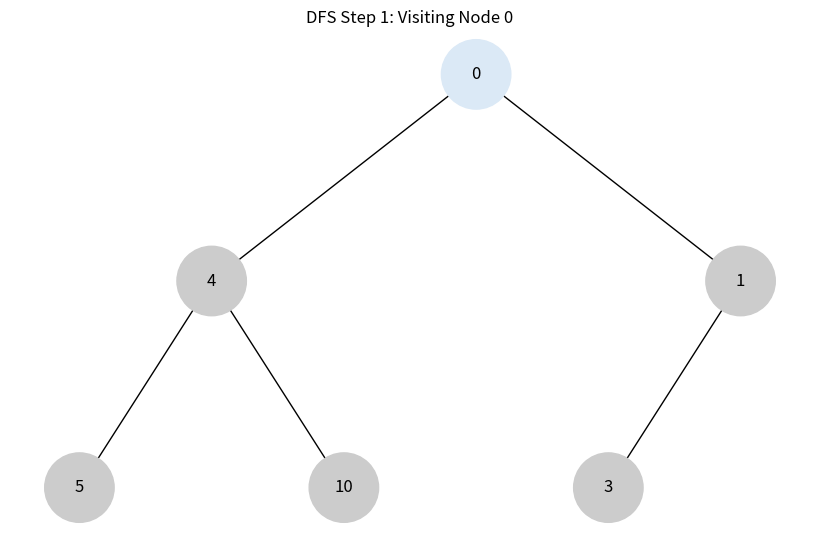
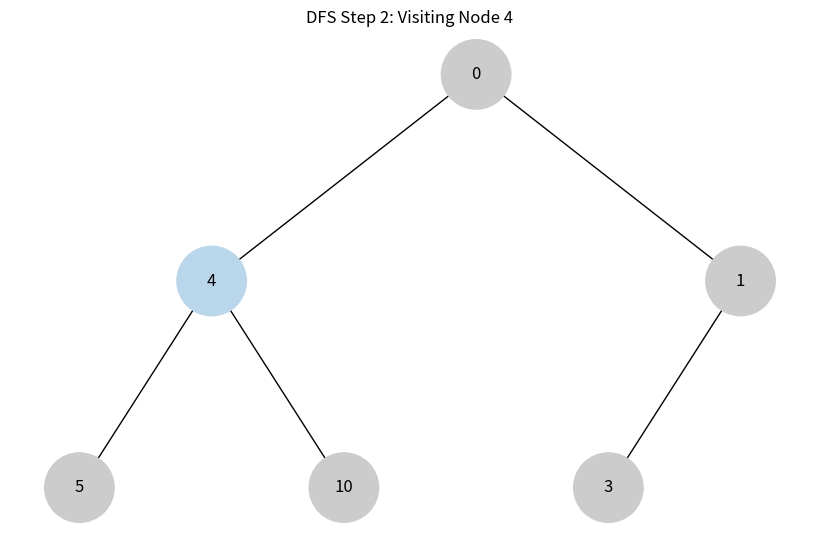
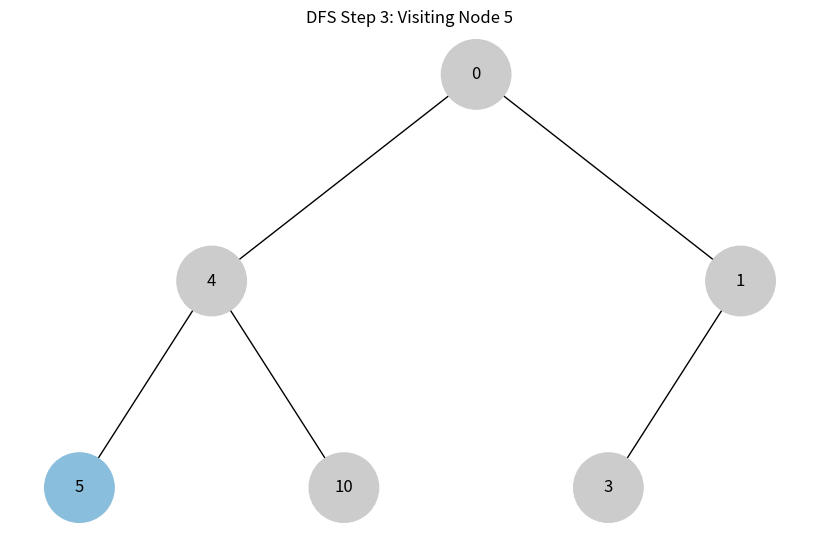
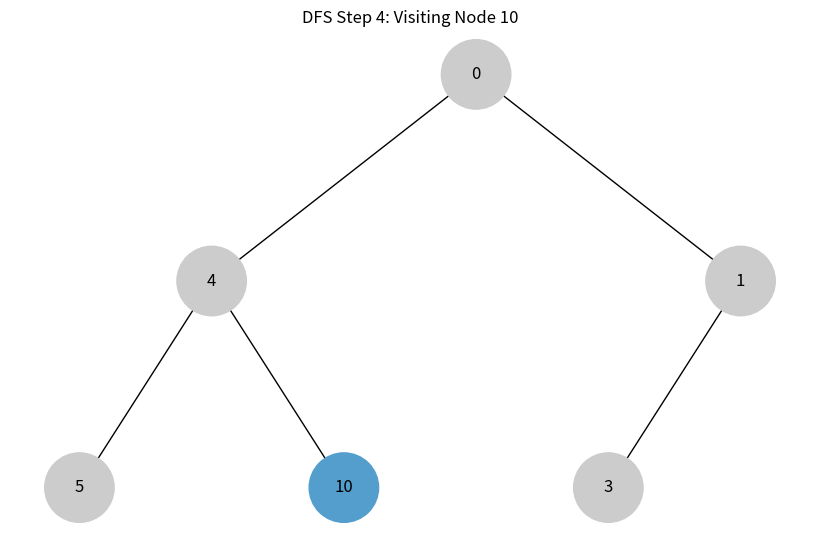
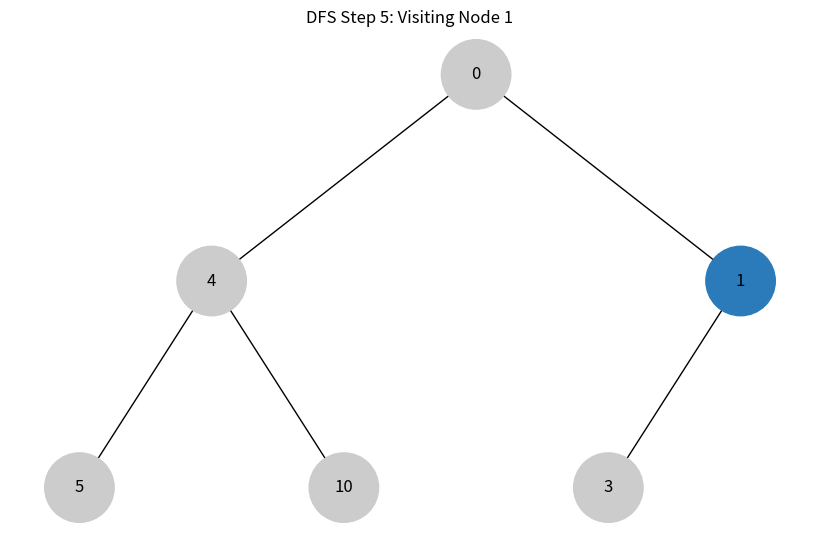
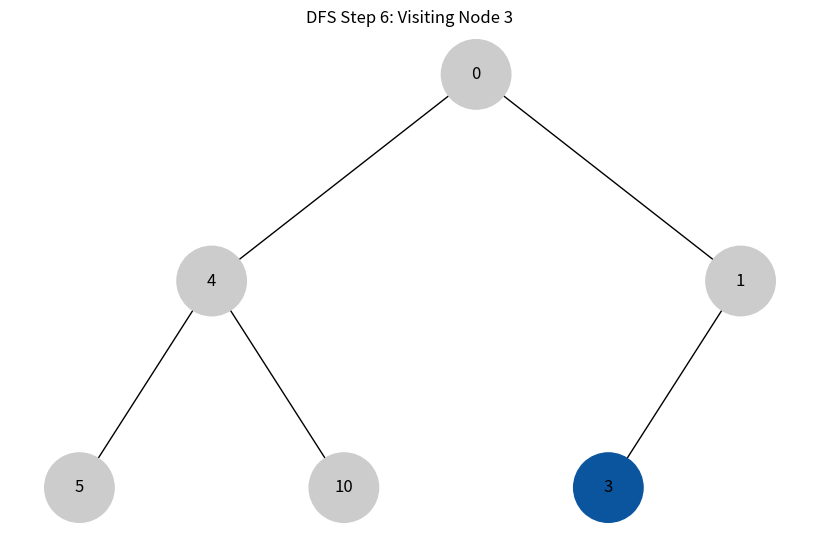
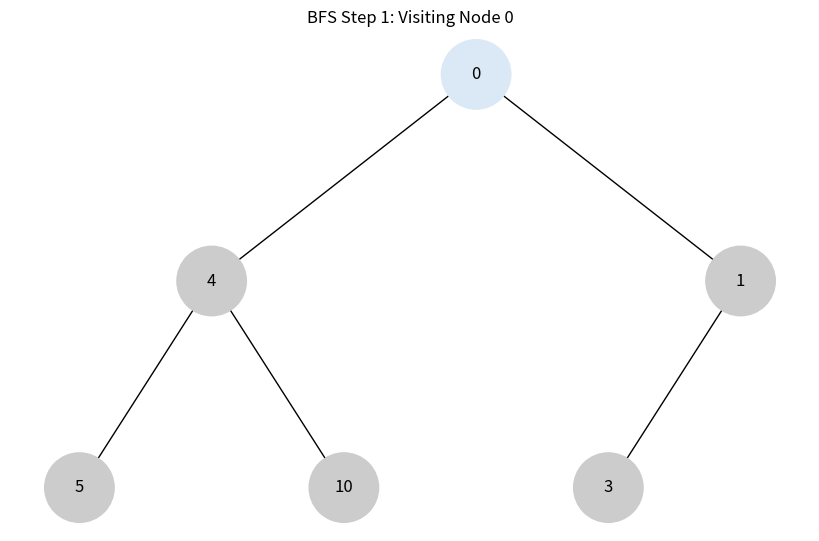
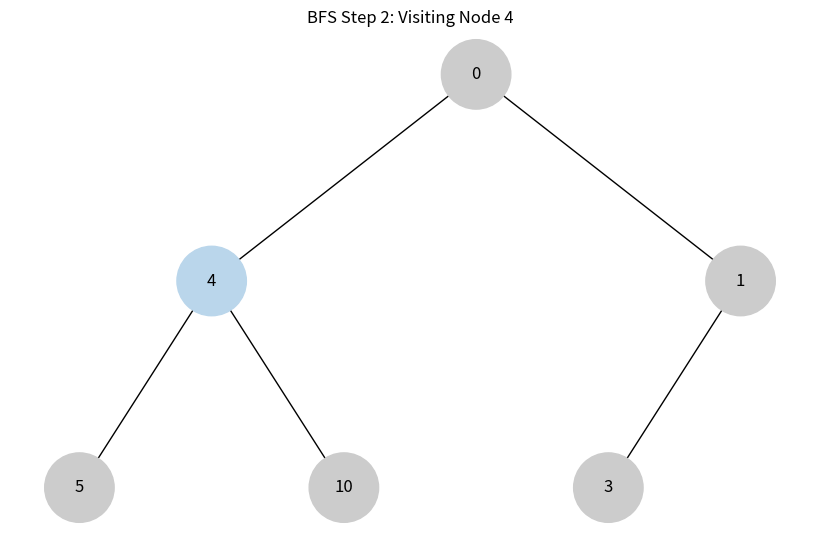
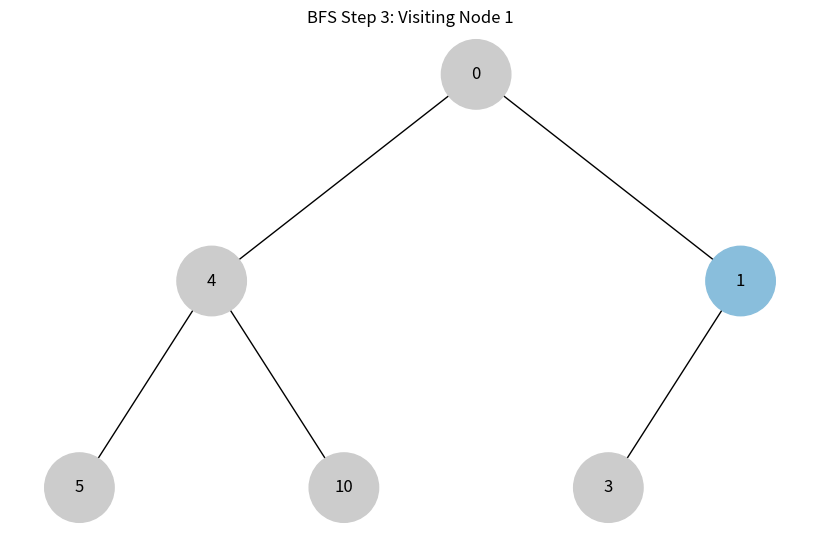
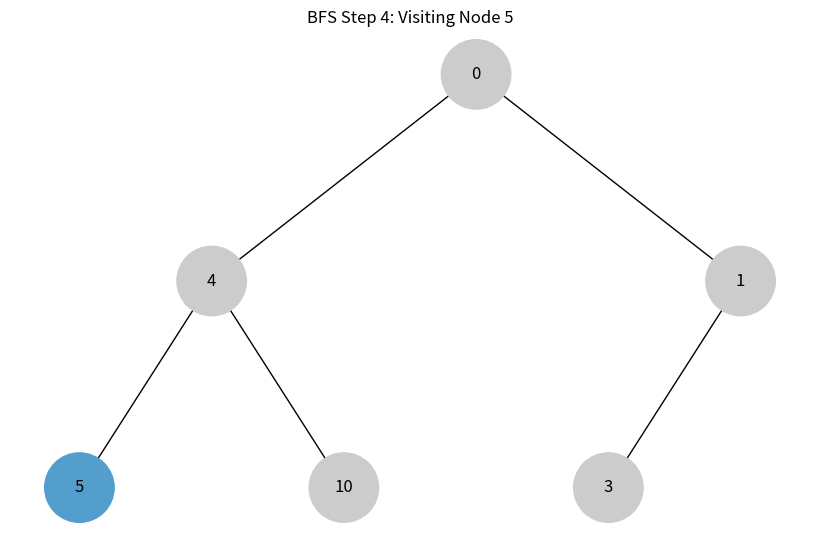
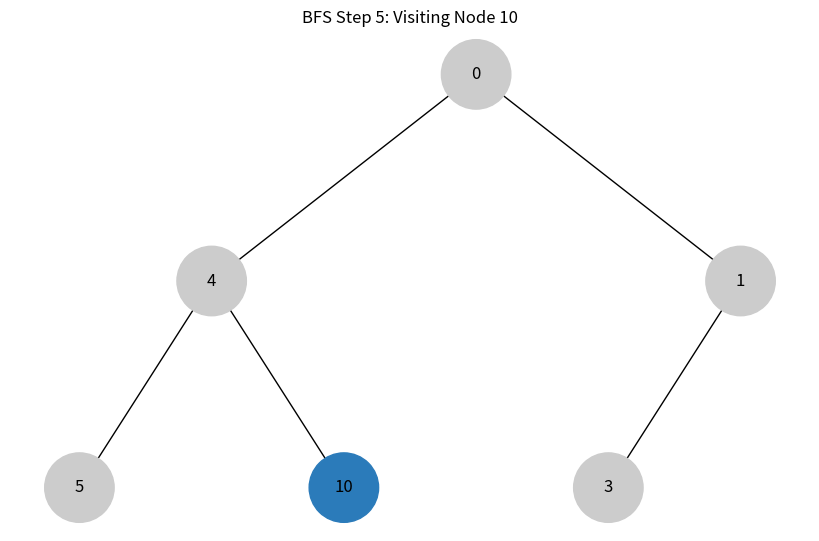
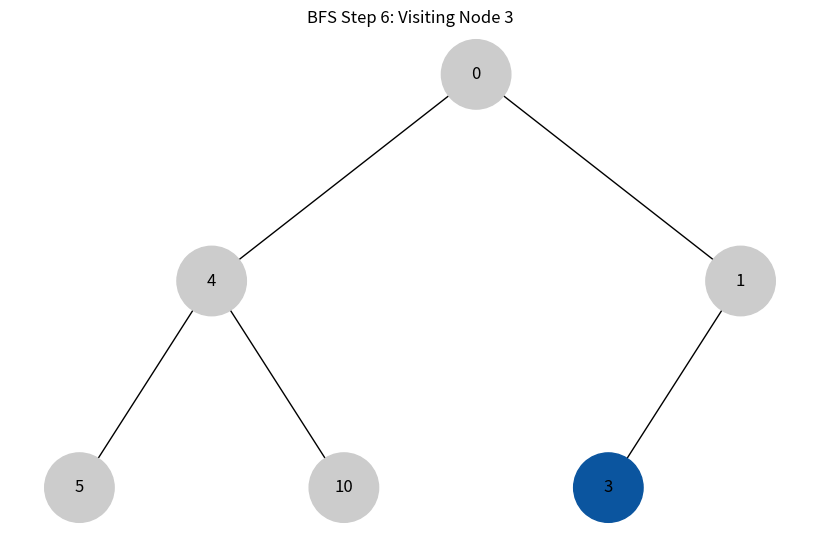

Write the Python code that produced these figures, in order.
'''Використовуючи код із завдання 4 для побудови бінарного дерева, необхідно створити програму на Python, яка візуалізує обходи дерева: у глибину та в ширину.
Вона повинна відображати кожен крок у вузлах з різними кольорами, використовуючи 16-систему RGB (приклад #1296F0). Кольори вузлів мають змінюватися від темних до світлих відтінків, залежно від послідовності обходу. Кожен вузол при його відвідуванні має отримувати унікальний колір, який візуально відображає порядок обходу.'''

import uuid
import networkx as nx
import matplotlib.pyplot as plt
import matplotlib.colors as mcolors
from collections import deque
from typing import Optional, List

class Node:
    def __init__(self, key: int):
        self.left: Optional["Node"] = None
        self.right: Optional["Node"] = None
        self.val: int = key
        self.id: str = str(uuid.uuid4())  # Унікальний ідентифікатор вузла

def add_edges(graph: nx.DiGraph, node: Optional[Node], pos: dict, x=0, y=0, layer=1):
    if node is not None:
        graph.add_node(node.id, label=node.val)
        if node.left:
            graph.add_edge(node.id, node.left.id)
            left_x = x - 1 / 2 ** layer
            pos[node.left.id] = (left_x, y - 1)
            add_edges(graph, node.left, pos, x=left_x, y=y - 1, layer=layer + 1)
        if node.right:
            graph.add_edge(node.id, node.right.id)
            right_x = x + 1 / 2 ** layer
            pos[node.right.id] = (right_x, y - 1)
            add_edges(graph, node.right, pos, x=right_x, y=y - 1, layer=layer + 1)

def generate_colors(n: int) -> List[str]:
    cmap = plt.get_cmap("Blues")
    return [mcolors.to_hex(cmap(i / (n + 1))) for i in range(1, n + 1)]

def traverse_and_visualize(root: Node, mode: str = "DFS"):
    tree = nx.DiGraph()
    pos = {root.id: (0, 0)}
    add_edges(tree, root, pos)  
    nodes = []
    if mode == "DFS":
        def dfs(node: Optional[Node]):
            if node:
                nodes.append(node)
                dfs(node.left)
                dfs(node.right)
        dfs(root)
    else:  #BFS
        queue = deque([root])
        while queue:
            node = queue.popleft()
            nodes.append(node)
            if node.left:
                queue.append(node.left)
            if node.right:
                queue.append(node.right)

    colors = generate_colors(len(nodes))
    
    for i, node in enumerate(nodes):
        plt.figure(figsize=(8, 5))
        labels = {n[0]: n[1]['label'] for n in tree.nodes(data=True)}
        nx.draw(tree, pos=pos, labels=labels, arrows=False, node_size=2500, 
                node_color=[colors[i] if n == node.id else "#cccccc" for n in tree.nodes])
        plt.title(f"{mode} Step {i + 1}: Visiting Node {node.val}")
        plt.show()

root = Node(0)
root.left = Node(4)
root.left.left = Node(5)
root.left.right = Node(10)
root.right = Node(1)
root.right.left = Node(3)

traverse_and_visualize(root, "DFS")
traverse_and_visualize(root, "BFS")
